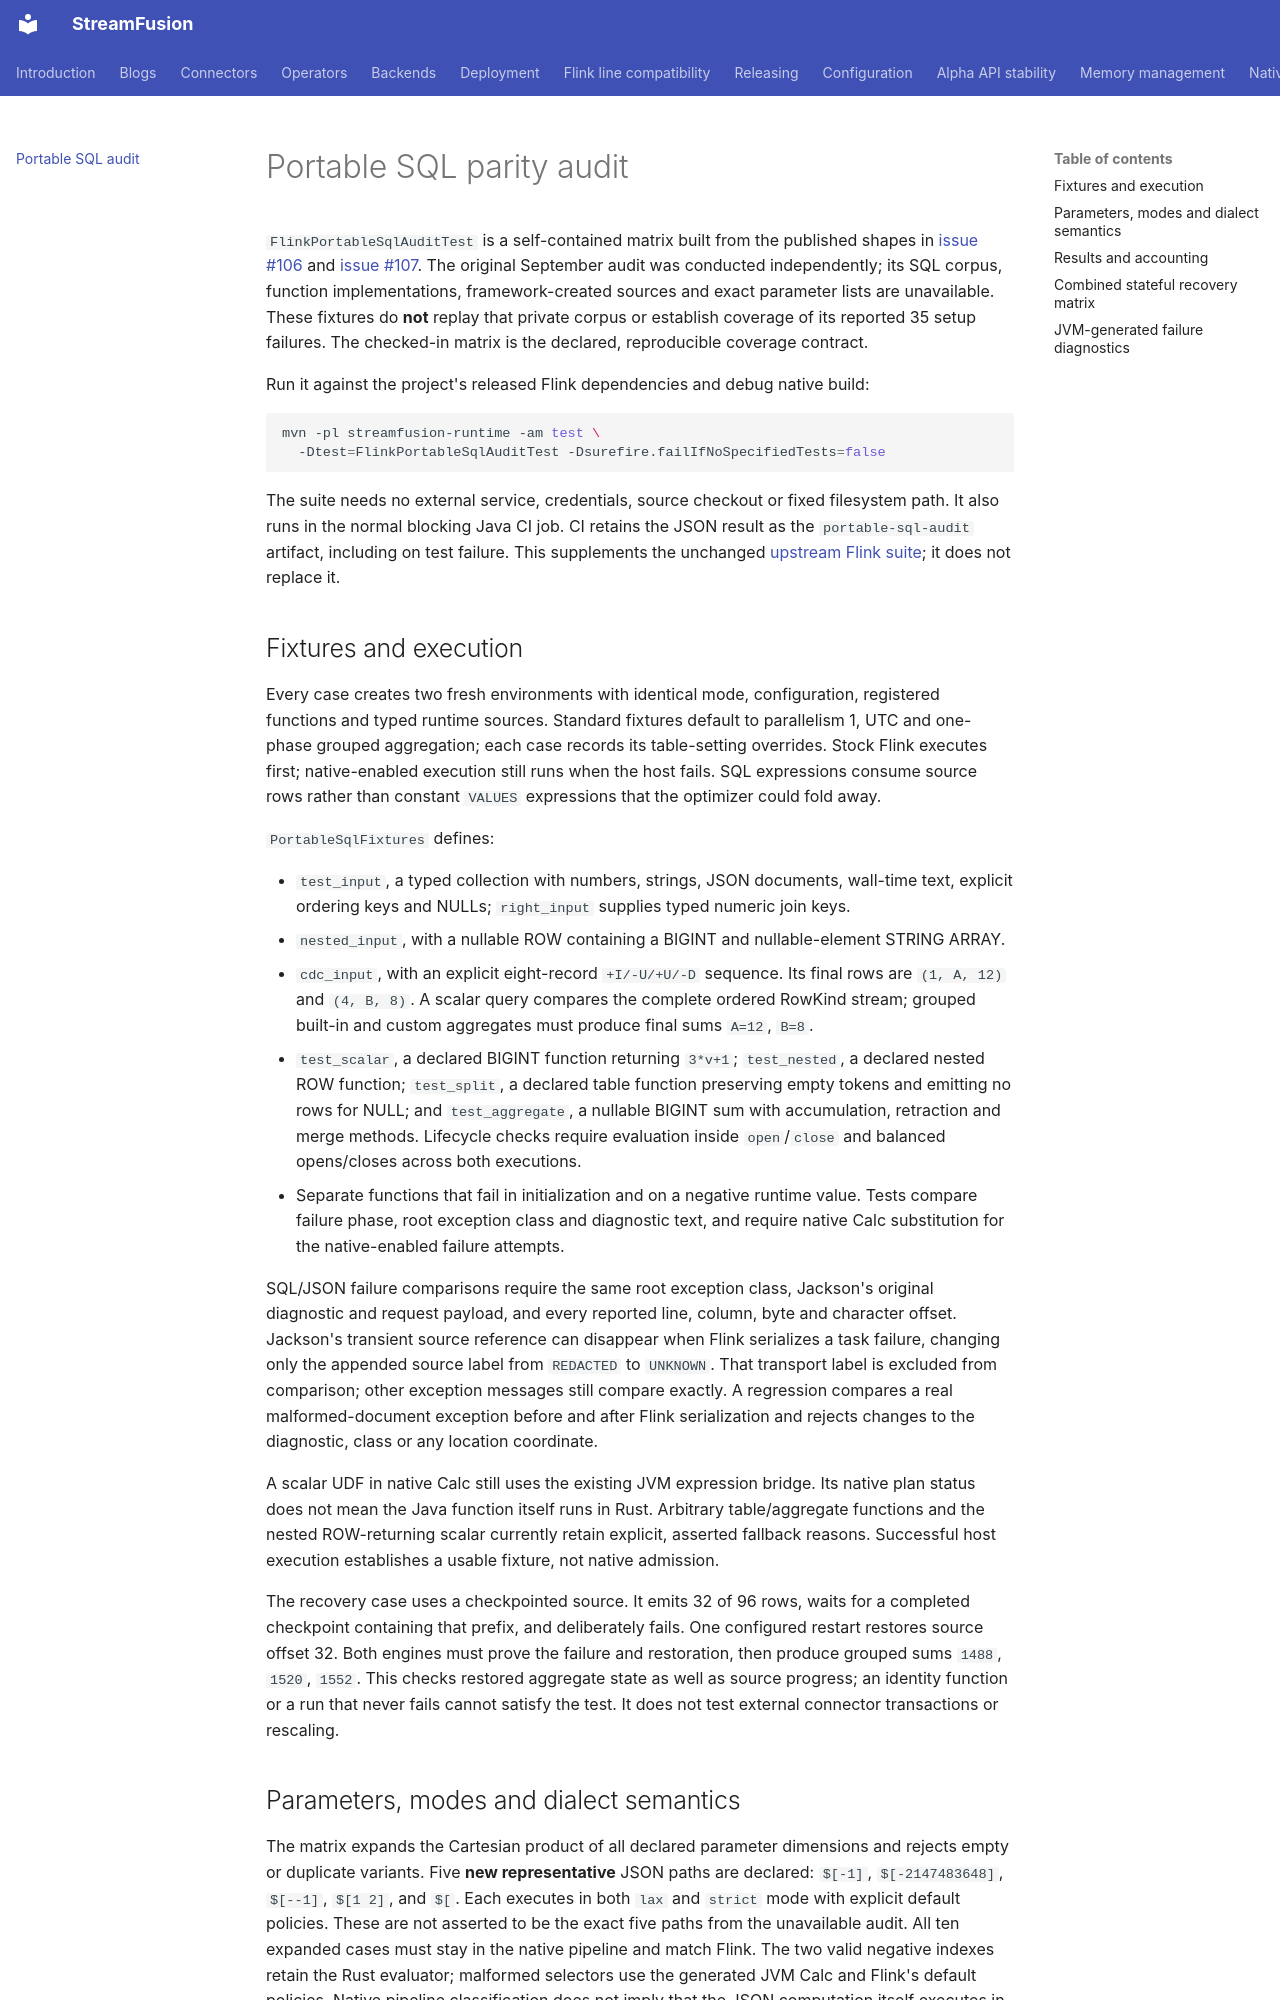

repository: datafusion-contrib/StreamFusion · page: sql-parity-audit/index.html · generator: mkdocs

# Portable SQL parity audit

`FlinkPortableSqlAuditTest` is a self-contained matrix built from the published shapes in
[issue #106](https://github.com/datafusion-contrib/StreamFusion/issues/106) and
[issue #107](https://github.com/datafusion-contrib/StreamFusion/issues/107). The original
September audit was conducted independently; its SQL corpus, function implementations,
framework-created sources and exact parameter lists are unavailable. These fixtures do
**not** replay that private corpus or establish coverage of its reported 35 setup failures.
The checked-in matrix is the declared, reproducible coverage contract.

Run it against the project's released Flink dependencies and debug native build:

```bash
mvn -pl streamfusion-runtime -am test \
  -Dtest=FlinkPortableSqlAuditTest -Dsurefire.failIfNoSpecifiedTests=false
```

The suite needs no external service, credentials, source checkout or fixed filesystem path.
It also runs in the normal blocking Java CI job. CI retains the JSON result as the
`portable-sql-audit` artifact, including on test failure. This supplements the unchanged
[upstream Flink suite](upstream-flink-suite.md); it does not replace it.

## Fixtures and execution

Every case creates two fresh environments with identical mode, configuration, registered
functions and typed runtime sources. Standard fixtures default to parallelism 1, UTC and
one-phase grouped aggregation; each case records its table-setting overrides. Stock Flink executes first; native-enabled execution
still runs when the host fails. SQL expressions consume source rows rather than constant
`VALUES` expressions that the optimizer could fold away.

`PortableSqlFixtures` defines:

- `test_input`, a typed collection with numbers, strings, JSON documents, wall-time text,
  explicit ordering keys and NULLs; `right_input` supplies typed numeric join keys.
- `nested_input`, with a nullable ROW containing a BIGINT and nullable-element STRING ARRAY.
- `cdc_input`, with an explicit eight-record `+I/-U/+U/-D` sequence. Its final rows are
  `(1, A, 12)` and `(4, B, 8)`. A scalar query compares the complete ordered RowKind stream;
  grouped built-in and custom aggregates must produce final sums `A=12`, `B=8`.
- `test_scalar`, a declared BIGINT function returning `3*v+1`; `test_nested`, a declared
  nested ROW function; `test_split`, a declared table function preserving empty tokens and
  emitting no rows for NULL; and `test_aggregate`, a nullable BIGINT sum with accumulation,
  retraction and merge methods. Lifecycle checks require evaluation inside `open`/`close`
  and balanced opens/closes across both executions.
- Separate functions that fail in initialization and on a negative runtime value. Tests
  compare failure phase, root exception class and diagnostic text, and require native Calc
  substitution for the native-enabled failure attempts.

SQL/JSON failure comparisons require the same root exception class, Jackson's original
diagnostic and request payload, and every reported line, column, byte and character offset. Jackson's transient
source reference can disappear when Flink serializes a task failure, changing only the
appended source label from `REDACTED` to `UNKNOWN`. That transport label is excluded from
comparison; other exception messages still compare exactly. A regression compares a real
malformed-document exception before and after Flink serialization and rejects changes to
the diagnostic, class or any location coordinate.

A scalar UDF in native Calc still uses the existing JVM expression bridge. Its native plan
status does not mean the Java function itself runs in Rust. Arbitrary table/aggregate
functions and the nested ROW-returning scalar currently retain explicit, asserted fallback
reasons. Successful host execution establishes a usable fixture, not native admission.

The recovery case uses a checkpointed source. It emits 32 of 96 rows, waits for a completed
checkpoint containing that prefix, and deliberately fails. One configured restart restores
source offset 32. Both engines must prove the failure and restoration, then produce grouped
sums `1488`, `1520`, `1552`. This checks restored aggregate state as well as source progress;
an identity function or a run that never fails cannot satisfy the test. It does not test
external connector transactions or rescaling.
